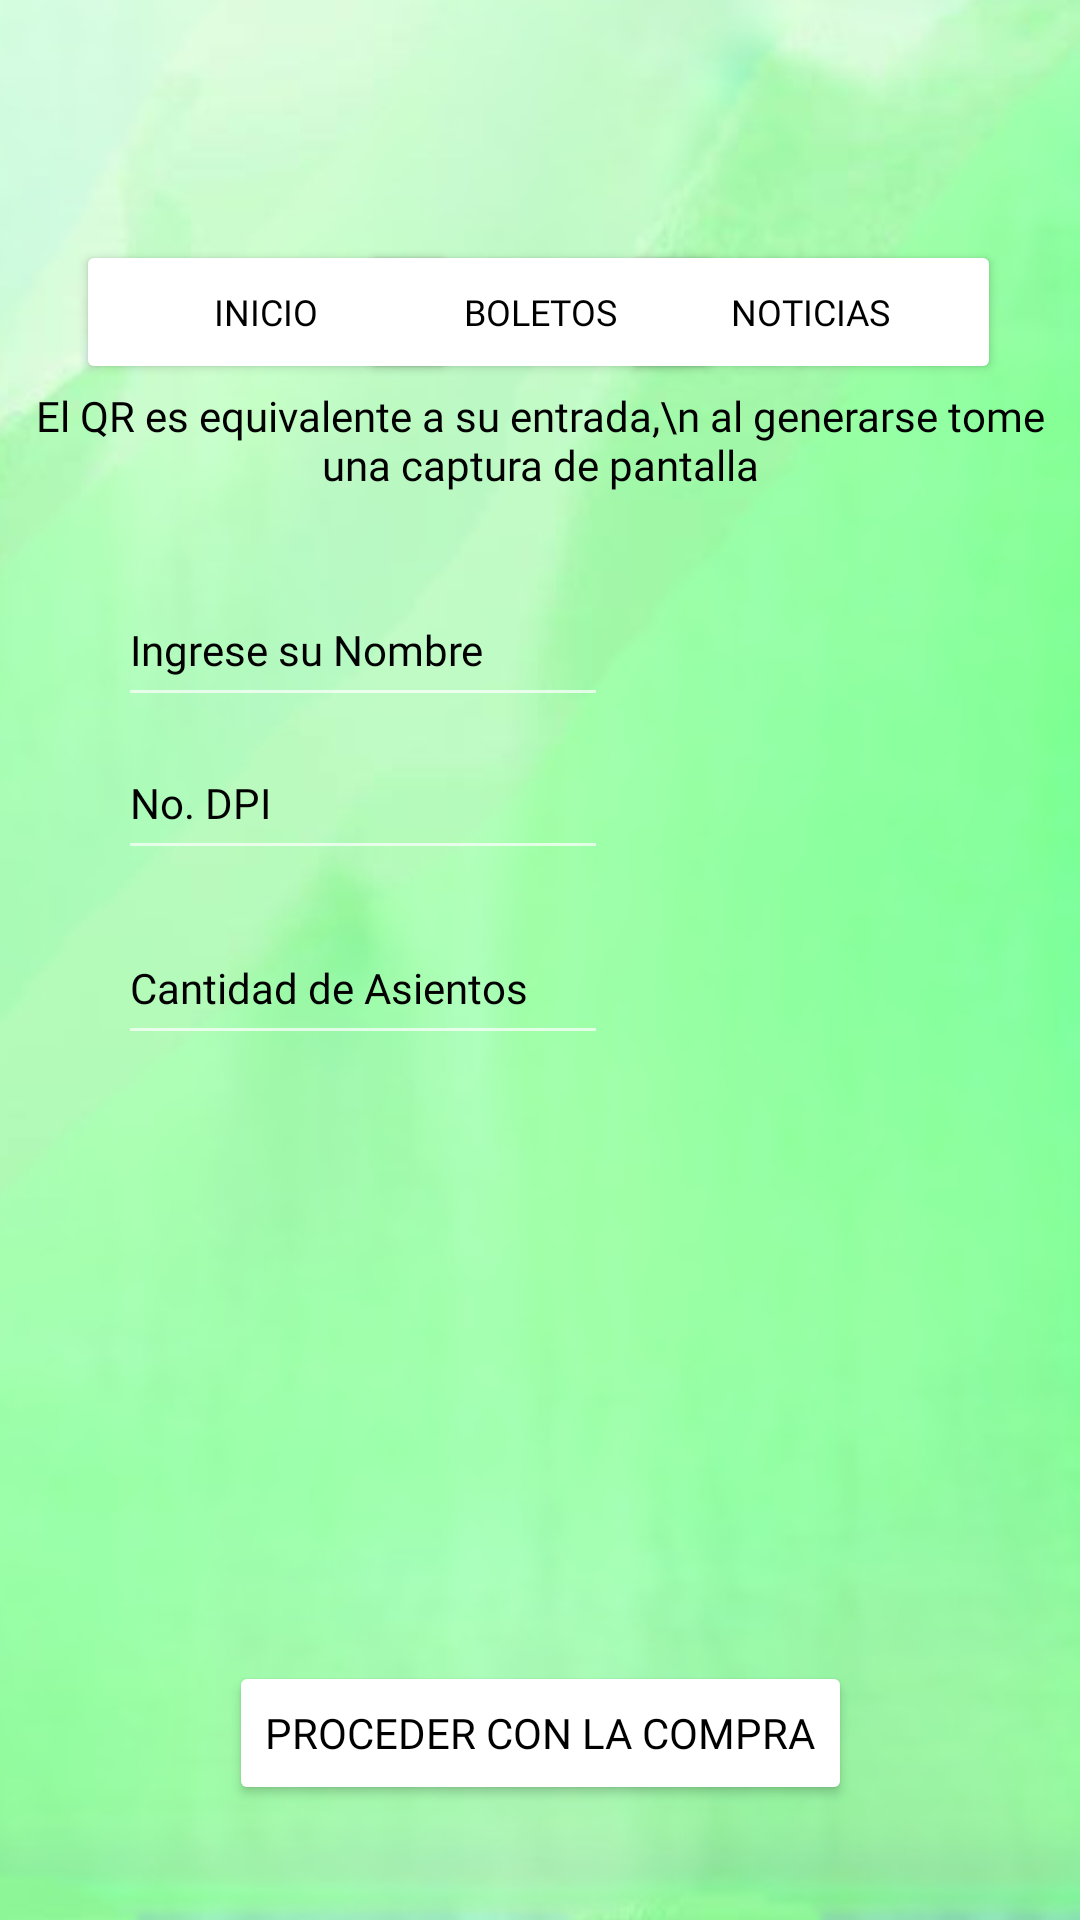

This screen was rendered from an Android layout file. Write that file and the resources it references.
<!-- AndroidManifest.xml: application theme Theme.AppCompat.NoActionBar -->
<!-- res/layout/screen_datos_compra.xml -->
<?xml version="1.0" encoding="utf-8"?>
<androidx.constraintlayout.widget.ConstraintLayout xmlns:android="http://schemas.android.com/apk/res/android"
    xmlns:app="http://schemas.android.com/apk/res-auto"
    xmlns:tools="http://schemas.android.com/tools"
    android:layout_width="match_parent"
    android:layout_height="match_parent"
    tools:context=".ScreenDatosCompra">

    <ImageView
        android:id="@+id/imageView3"
        android:layout_width="658dp"
        android:layout_height="1096dp"
        app:layout_constraintBottom_toBottomOf="parent"
        app:layout_constraintEnd_toEndOf="parent"
        app:layout_constraintHorizontal_bias="0.728"
        app:layout_constraintStart_toStartOf="parent"
        app:layout_constraintTop_toTopOf="parent"
        app:layout_constraintVertical_bias="0.882"
        app:srcCompat="@drawable/fondo_abstracto_degradado_verde_gradacion_de_color_verde_2c25jbw" />

    <ImageView
        android:id="@+id/imageView6"
        android:layout_width="76dp"
        android:layout_height="73dp"
        android:layout_marginTop="8dp"
        app:layout_constraintEnd_toEndOf="parent"
        app:layout_constraintStart_toStartOf="parent"
        app:layout_constraintTop_toTopOf="parent"
        app:srcCompat="@drawable/liga_nacional" />

    <Button
        android:id="@+id/inicio"
        android:layout_width="127dp"
        android:layout_height="48dp"
        android:layout_marginTop="80dp"
        android:backgroundTint="@color/white"
        android:fontFamily="@font/actor"
        android:text="Inicio"
        android:textColor="@color/black"
        android:textSize="12sp"
        app:layout_constraintEnd_toEndOf="parent"
        app:layout_constraintHorizontal_bias="0.109"
        app:layout_constraintStart_toStartOf="parent"
        app:layout_constraintTop_toTopOf="parent" />

    <Button
        android:id="@+id/noticias"
        android:layout_width="127dp"
        android:layout_height="48dp"
        android:layout_marginTop="80dp"
        android:backgroundTint="@color/white"
        android:fontFamily="@font/actor"
        android:text="Noticias"
        android:textColor="@color/black"
        android:textSize="12sp"
        app:layout_constraintEnd_toEndOf="parent"
        app:layout_constraintHorizontal_bias="0.887"
        app:layout_constraintStart_toStartOf="parent"
        app:layout_constraintTop_toTopOf="parent" />

    <Button
        android:id="@+id/boletos"
        android:layout_width="120dp"
        android:layout_height="48dp"
        android:layout_marginTop="80dp"
        android:backgroundTint="@color/white"
        android:fontFamily="@font/actor"
        android:text="Boletos"
        android:textColor="@color/black"
        android:textSize="12sp"
        app:layout_constraintEnd_toEndOf="parent"
        app:layout_constraintStart_toStartOf="parent"
        app:layout_constraintTop_toTopOf="parent" />

    <EditText
        android:id="@+id/dpi"
        android:layout_width="wrap_content"
        android:layout_height="wrap_content"
        android:ems="10"
        android:fontFamily="@font/actor"
        android:inputType="number"
        android:minHeight="48dp"
        android:text="No. DPI"
        android:textColor="@color/black"
        android:textSize="14sp"
        app:layout_constraintBottom_toBottomOf="parent"
        app:layout_constraintEnd_toEndOf="parent"
        app:layout_constraintHorizontal_bias="0.2"
        app:layout_constraintStart_toStartOf="parent"
        app:layout_constraintTop_toTopOf="parent"
        app:layout_constraintVertical_bias="0.409" />

    <EditText
        android:id="@+id/nombre"
        android:layout_width="wrap_content"
        android:layout_height="wrap_content"
        android:ems="10"
        android:fontFamily="@font/actor"
        android:inputType="textPersonName"
        android:minHeight="48dp"
        android:text="Ingrese su Nombre"
        android:textColor="@color/black"
        android:textSize="14sp"
        app:layout_constraintBottom_toBottomOf="parent"
        app:layout_constraintEnd_toEndOf="parent"
        app:layout_constraintHorizontal_bias="0.2"
        app:layout_constraintStart_toStartOf="parent"
        app:layout_constraintTop_toBottomOf="@+id/boletos"
        app:layout_constraintVertical_bias="0.136" />

    <EditText
        android:id="@+id/asientos"
        android:layout_width="wrap_content"
        android:layout_height="wrap_content"
        android:ems="10"
        android:fontFamily="@font/actor"
        android:inputType="number"
        android:minHeight="48dp"
        android:text="Cantidad de Asientos"
        android:textColor="@color/black"
        android:textSize="14sp"
        app:layout_constraintBottom_toBottomOf="parent"
        app:layout_constraintEnd_toEndOf="parent"
        app:layout_constraintHorizontal_bias="0.2"
        app:layout_constraintStart_toStartOf="parent"
        app:layout_constraintTop_toTopOf="parent"
        app:layout_constraintVertical_bias="0.513" />

    <ImageView
        android:id="@+id/codigo"
        app:layout_constraintBottom_toTopOf="@+id/asientos"
        android:layout_width="wrap_content"
        android:layout_height="wrap_content"
        app:layout_constraintBottom_toBottomOf="parent"
        app:layout_constraintEnd_toEndOf="parent"
        app:layout_constraintHorizontal_bias="0.489"
        app:layout_constraintStart_toStartOf="parent"
        app:layout_constraintTop_toTopOf="parent"
        app:layout_constraintVertical_bias="3.80"/>


    <Button
        android:id="@+id/button"
        android:layout_width="wrap_content"
        android:layout_height="wrap_content"
        android:backgroundTint="@color/white"
        android:fontFamily="@font/actor"
        android:text="Proceder con la compra"
        android:textColor="@color/black"
        app:layout_constraintBottom_toBottomOf="parent"
        app:layout_constraintEnd_toEndOf="parent"
        app:layout_constraintStart_toStartOf="parent"
        app:layout_constraintTop_toTopOf="parent"
        app:layout_constraintVertical_bias="0.935" />

    <TextView
        android:id="@+id/textView2"
        android:layout_width="wrap_content"
        android:layout_height="wrap_content"
        android:fontFamily="@font/actor"
        android:text="El QR es equivalente a su entrada,\n al generarse tome una captura de pantalla"
        android:textAlignment="center"
        android:textColor="@color/black"
        app:layout_constraintBottom_toBottomOf="parent"
        app:layout_constraintEnd_toEndOf="parent"
        app:layout_constraintHorizontal_bias="0.496"
        app:layout_constraintStart_toStartOf="parent"
        app:layout_constraintTop_toTopOf="@+id/imageView6"
        app:layout_constraintVertical_bias="0.203" />


</androidx.constraintlayout.widget.ConstraintLayout>
<!-- resources referenced by this layout -->
<resources>
  <!-- drawable fondo_abstracto_degradado_verde_gradacion_de_color_verde_2c25jbw: jpg bitmap (drawable, 68944 bytes) -->
  <!-- not gathered from this repository: default colours our renderer supplied (Android Studio template values) -->
  <color name="black">#FF000000</color>
  <color name="white">#FFFFFFFF</color>
</resources>
